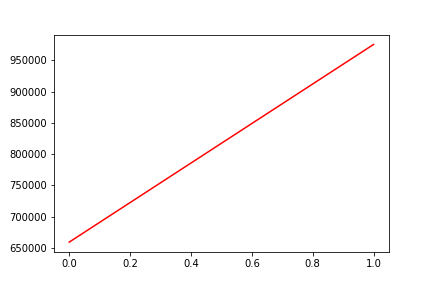

Data behind this chart, as committed beside it:
, date, assets
0, 0, 659139
1, 20100408, 975330
